Dataset: dataset_split (GitHub, Ibad2004/plant_Disease_detection). Classes: pepper bell bacterial spot, pepper bell healthy, potato early blight, potato late blight, potato healthy, tomato bacterial spot, tomato early blight, tomato late blight, tomato leaf mold, tomato septoria leaf spot, tomato two-spotted spider mite, tomato target spot, tomato yellow leaf curl virus, tomato mosaic virus, tomato healthy.

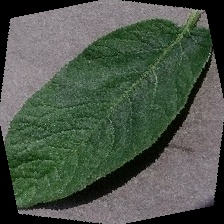
Label: potato healthy

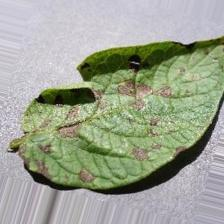
Label: potato early blight

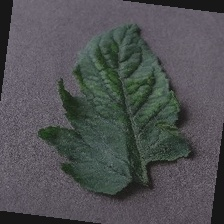
Label: tomato mosaic virus

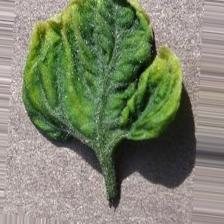
Label: tomato yellow leaf curl virus

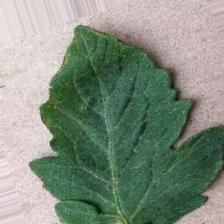
Label: tomato bacterial spot

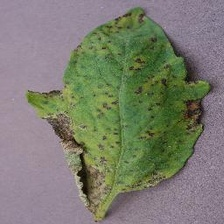
Label: tomato septoria leaf spot
